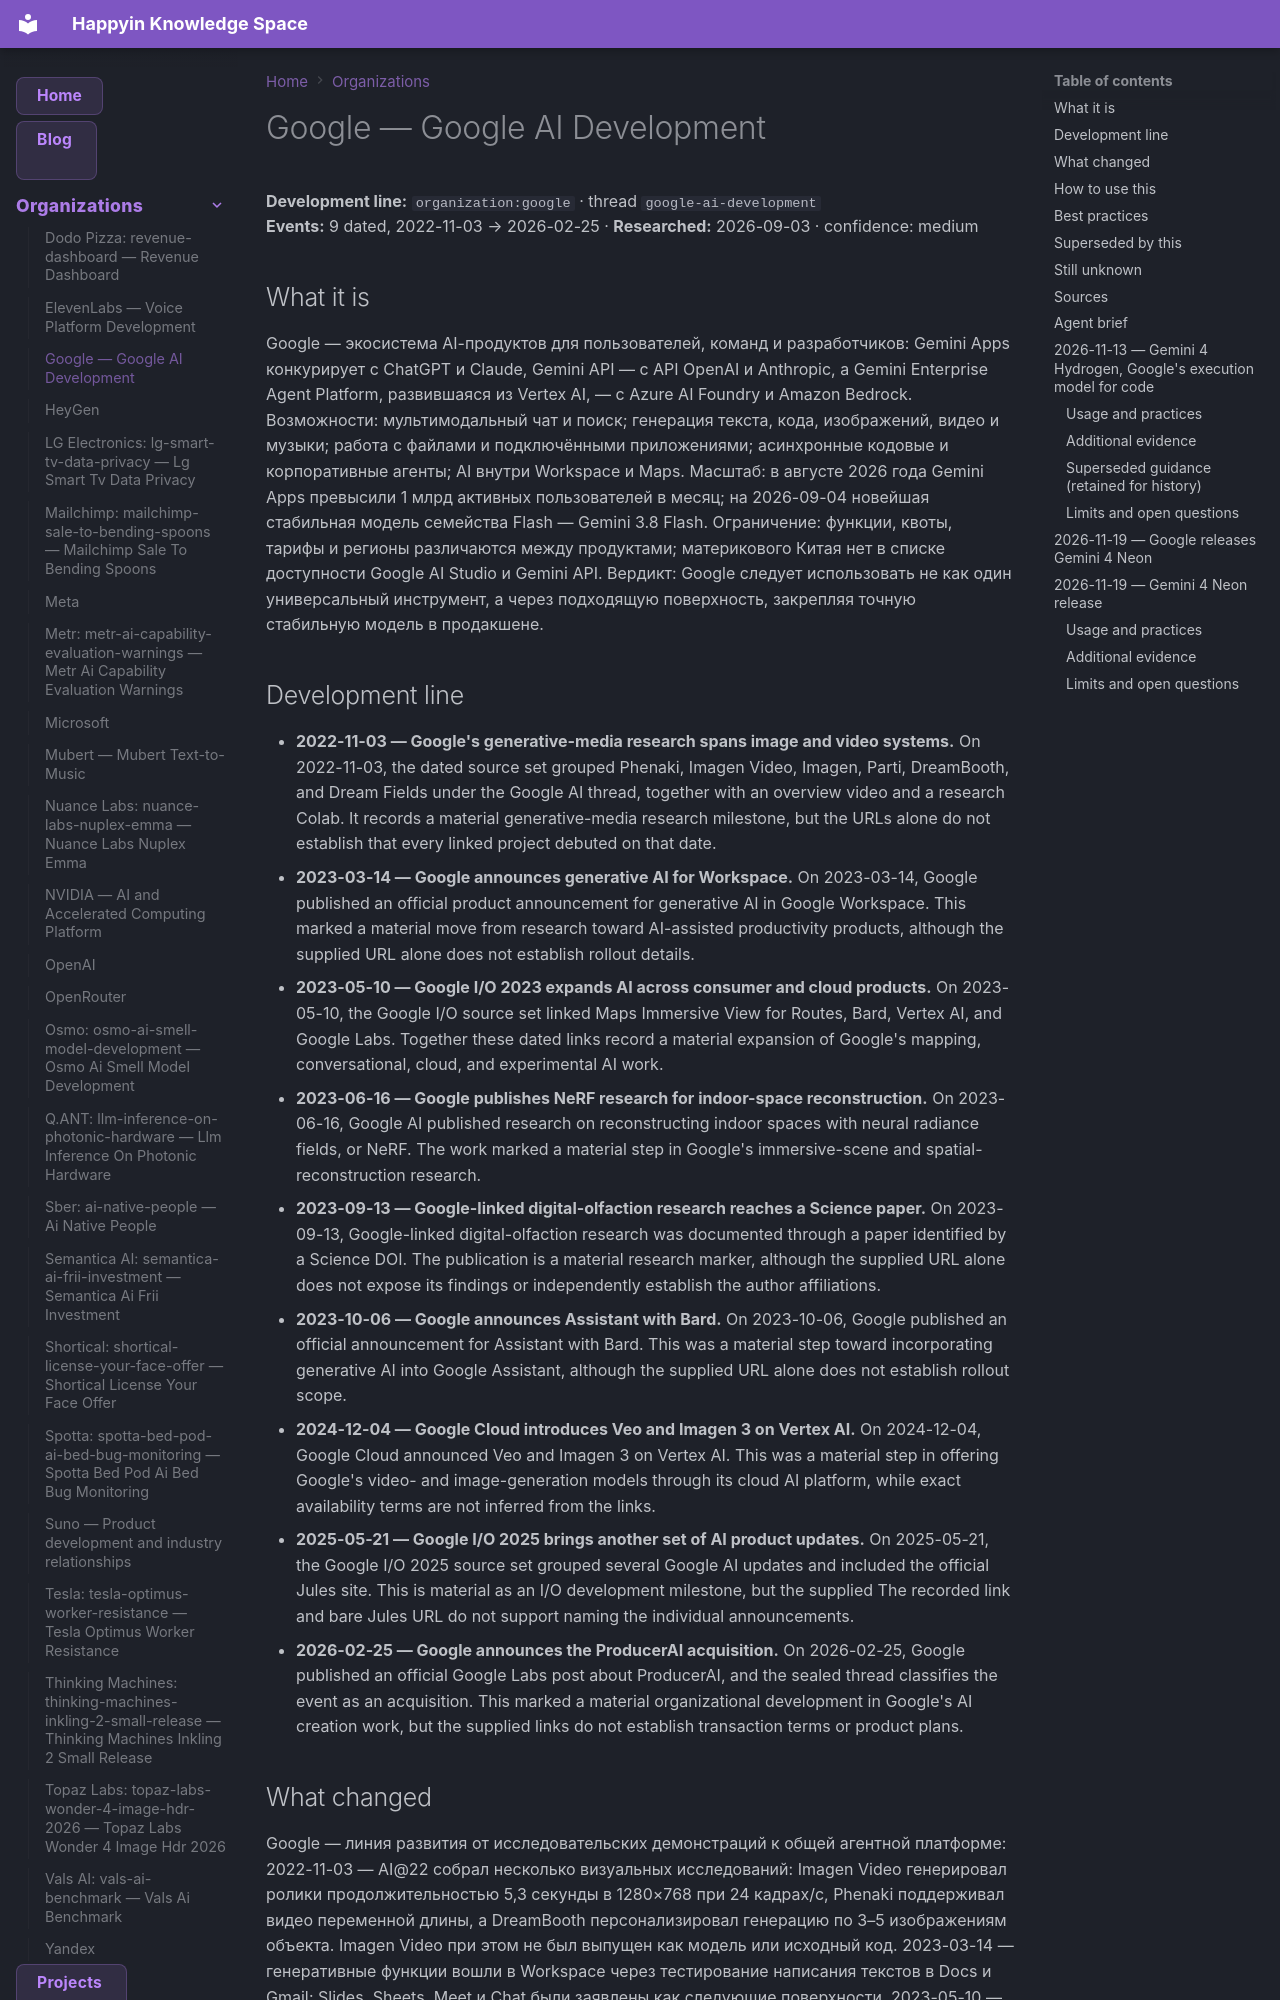

repository: AnastasiyaW/knowledge-space · page: organizations/google/index.html · generator: mkdocs

---
title: Google — Google AI Development
category: organizations
tags: [gemini, google, google-ai-development, google-assistant, google-io-2023, google-io-2026, google-producer-ai-acquisition, google-sge-updates, google-veo, google_ai, google_digital_olfaction, google_gemini_releases, google_immersive_view, google_io_2025, google_workspace_ai, organization]
aliases: ["Google"]
---

# Google — Google AI Development

**Development line:** `organization:google` · thread `google-ai-development`  
**Events:** 9 dated, 2022-11-03 → 2026-02-25 · **Researched:** 2026-09-03 · confidence: medium

## What it is

Google — экосистема AI-продуктов для пользователей, команд и разработчиков: Gemini Apps конкурирует с ChatGPT и Claude, Gemini API — с API OpenAI и Anthropic, а Gemini Enterprise Agent Platform, развившаяся из Vertex AI, — с Azure AI Foundry и Amazon Bedrock. Возможности: мультимодальный чат и поиск; генерация текста, кода, изображений, видео и музыки; работа с файлами и подключёнными приложениями; асинхронные кодовые и корпоративные агенты; AI внутри Workspace и Maps. Масштаб: в августе 2026 года Gemini Apps превысили 1 млрд активных пользователей в месяц; на 2026-09-04 новейшая стабильная модель семейства Flash — Gemini 3.8 Flash. Ограничение: функции, квоты, тарифы и регионы различаются между продуктами; материкового Китая нет в списке доступности Google AI Studio и Gemini API. Вердикт: Google следует использовать не как один универсальный инструмент, а через подходящую поверхность, закрепляя точную стабильную модель в продакшене.

## Development line

- **2022-11-03 — Google's generative-media research spans image and video systems.** On 2022-11-03, the dated source set grouped Phenaki, Imagen Video, Imagen, Parti, DreamBooth, and Dream Fields under the Google AI thread, together with an overview video and a research Colab. It records a material generative-media research milestone, but the URLs alone do not establish that every linked project debuted on that date.
- **2023-03-14 — Google announces generative AI for Workspace.** On 2023-03-14, Google published an official product announcement for generative AI in Google Workspace. This marked a material move from research toward AI-assisted productivity products, although the supplied URL alone does not establish rollout details.
- **2023-05-10 — Google I/O 2023 expands AI across consumer and cloud products.** On 2023-05-10, the Google I/O source set linked Maps Immersive View for Routes, Bard, Vertex AI, and Google Labs. Together these dated links record a material expansion of Google's mapping, conversational, cloud, and experimental AI work.
- **2023-06-16 — Google publishes NeRF research for indoor-space reconstruction.** On 2023-06-16, Google AI published research on reconstructing indoor spaces with neural radiance fields, or NeRF. The work marked a material step in Google's immersive-scene and spatial-reconstruction research.
- **2023-09-13 — Google-linked digital-olfaction research reaches a Science paper.** On 2023-09-13, Google-linked digital-olfaction research was documented through a paper identified by a Science DOI. The publication is a material research marker, although the supplied URL alone does not expose its findings or independently establish the author affiliations.
- **2023-10-06 — Google announces Assistant with Bard.** On 2023-10-06, Google published an official announcement for Assistant with Bard. This was a material step toward incorporating generative AI into Google Assistant, although the supplied URL alone does not establish rollout scope.
- **2024-12-04 — Google Cloud introduces Veo and Imagen 3 on Vertex AI.** On 2024-12-04, Google Cloud announced Veo and Imagen 3 on Vertex AI. This was a material step in offering Google's video- and image-generation models through its cloud AI platform, while exact availability terms are not inferred from the links.
- **2025-05-21 — Google I/O 2025 brings another set of AI product updates.** On 2025-05-21, the Google I/O 2025 source set grouped several Google AI updates and included the official Jules site. This is material as an I/O development milestone, but the supplied The recorded link and bare Jules URL do not support naming the individual announcements.
- **2026-02-25 — Google announces the ProducerAI acquisition.** On 2026-02-25, Google published an official Google Labs post about ProducerAI, and the sealed thread classifies the event as an acquisition. This marked a material organizational development in Google's AI creation work, but the supplied links do not establish transaction terms or product plans.
